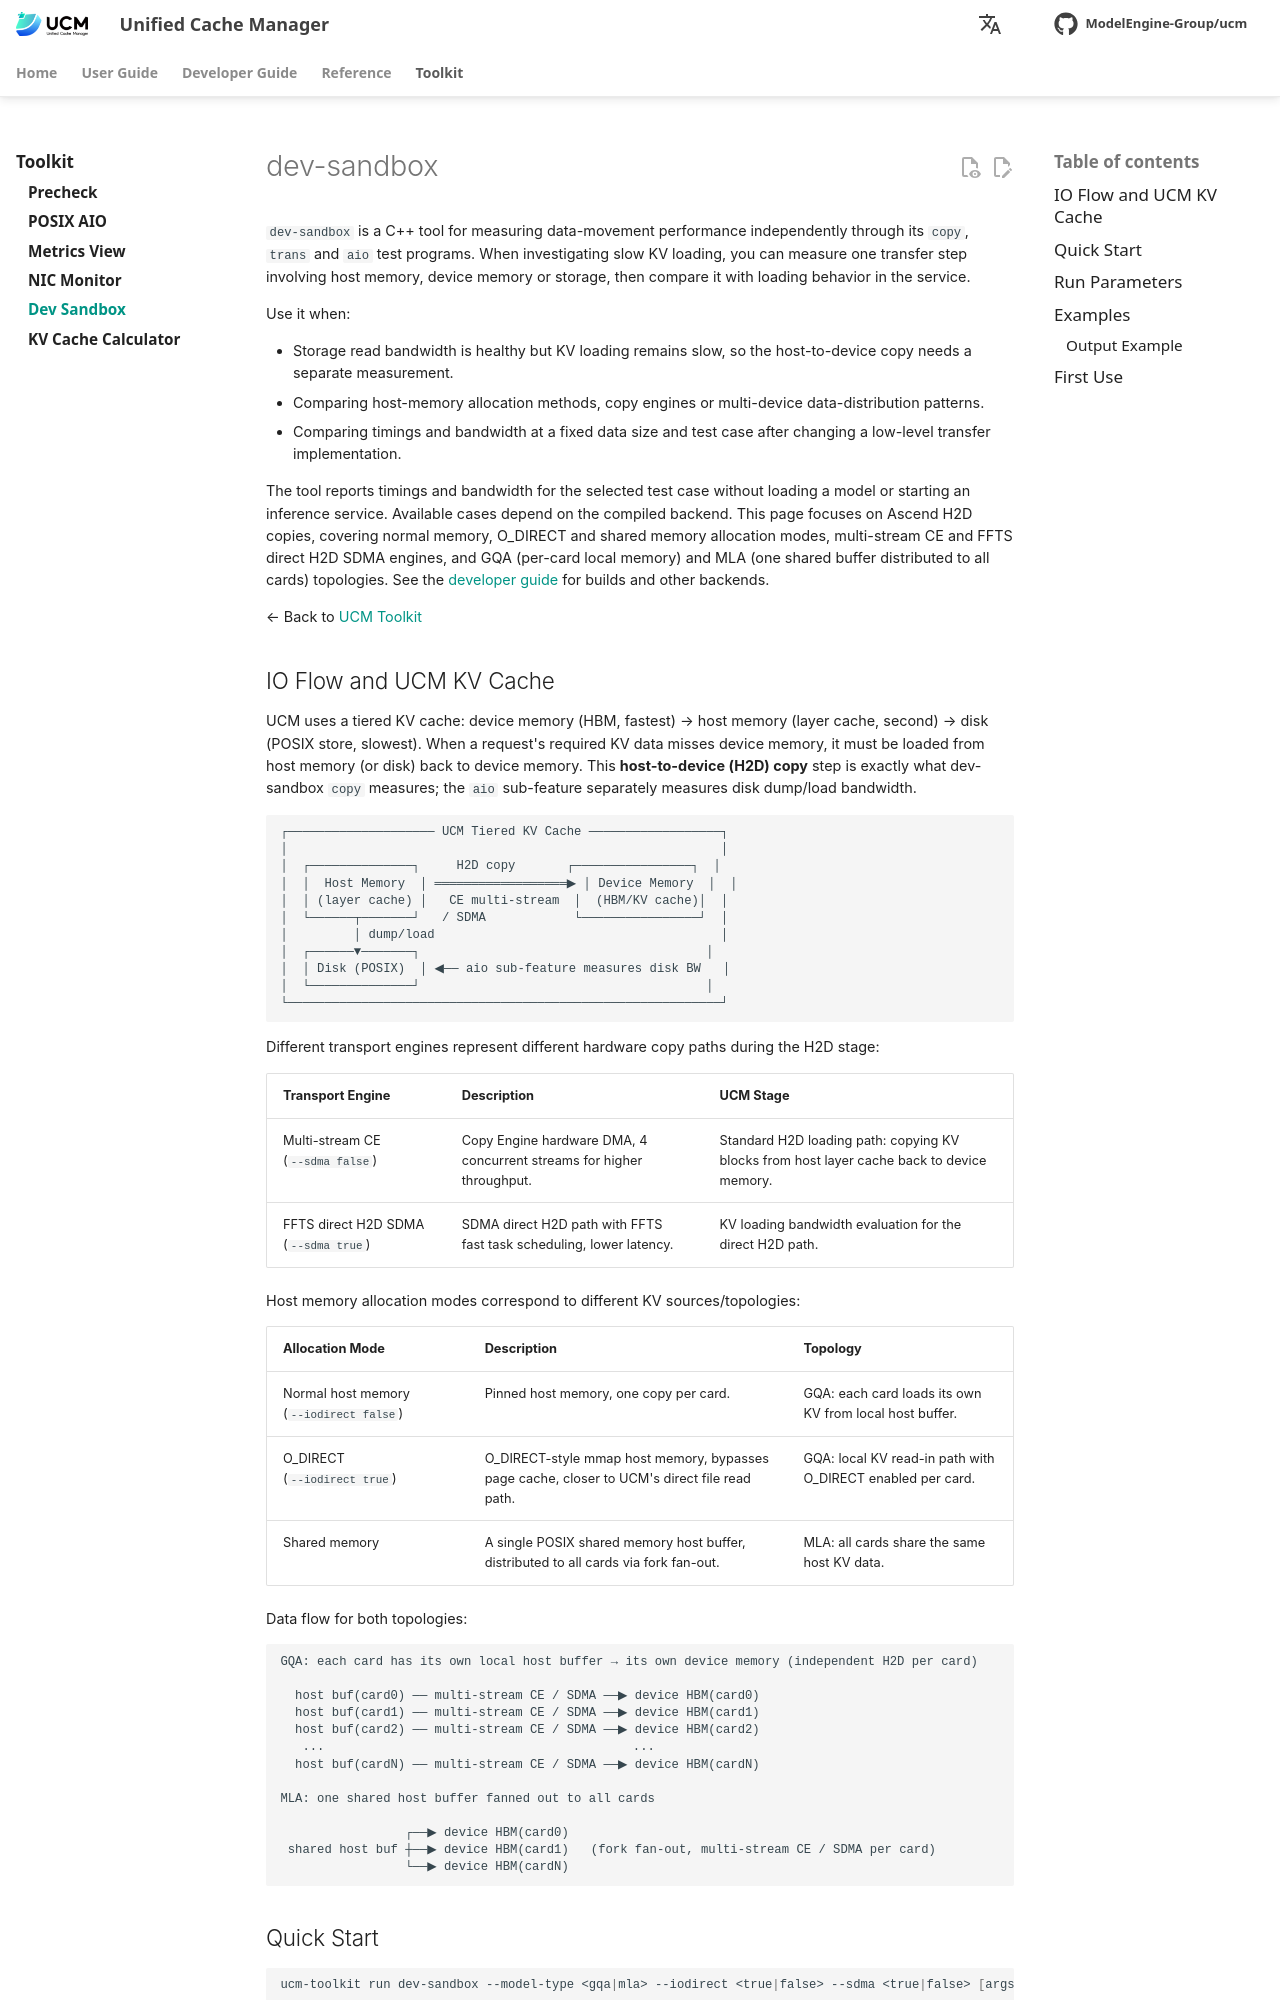

repository: student-jhz/unified-cache-management · page: toolkit/user/dev-sandbox/index.html · generator: mkdocs

# dev-sandbox

`dev-sandbox` is a C++ tool for measuring data-movement performance independently through its `copy`, `trans` and `aio` test programs. When investigating slow KV loading, you can measure one transfer step involving host memory, device memory or storage, then compare it with loading behavior in the service.

Use it when:

- Storage read bandwidth is healthy but KV loading remains slow, so the host-to-device copy needs a separate measurement.
- Comparing host-memory allocation methods, copy engines or multi-device data-distribution patterns.
- Comparing timings and bandwidth at a fixed data size and test case after changing a low-level transfer implementation.

The tool reports timings and bandwidth for the selected test case without loading a model or starting an inference service. Available cases depend on the compiled backend. This page focuses on Ascend H2D copies, covering normal memory, O_DIRECT and shared memory allocation modes, multi-stream CE and FFTS direct H2D SDMA engines, and GQA (per-card local memory) and MLA (one shared buffer distributed to all cards) topologies. See the [developer guide](../developer/dev-sandbox.md) for builds and other backends.

← Back to [UCM Toolkit](../index.md)
